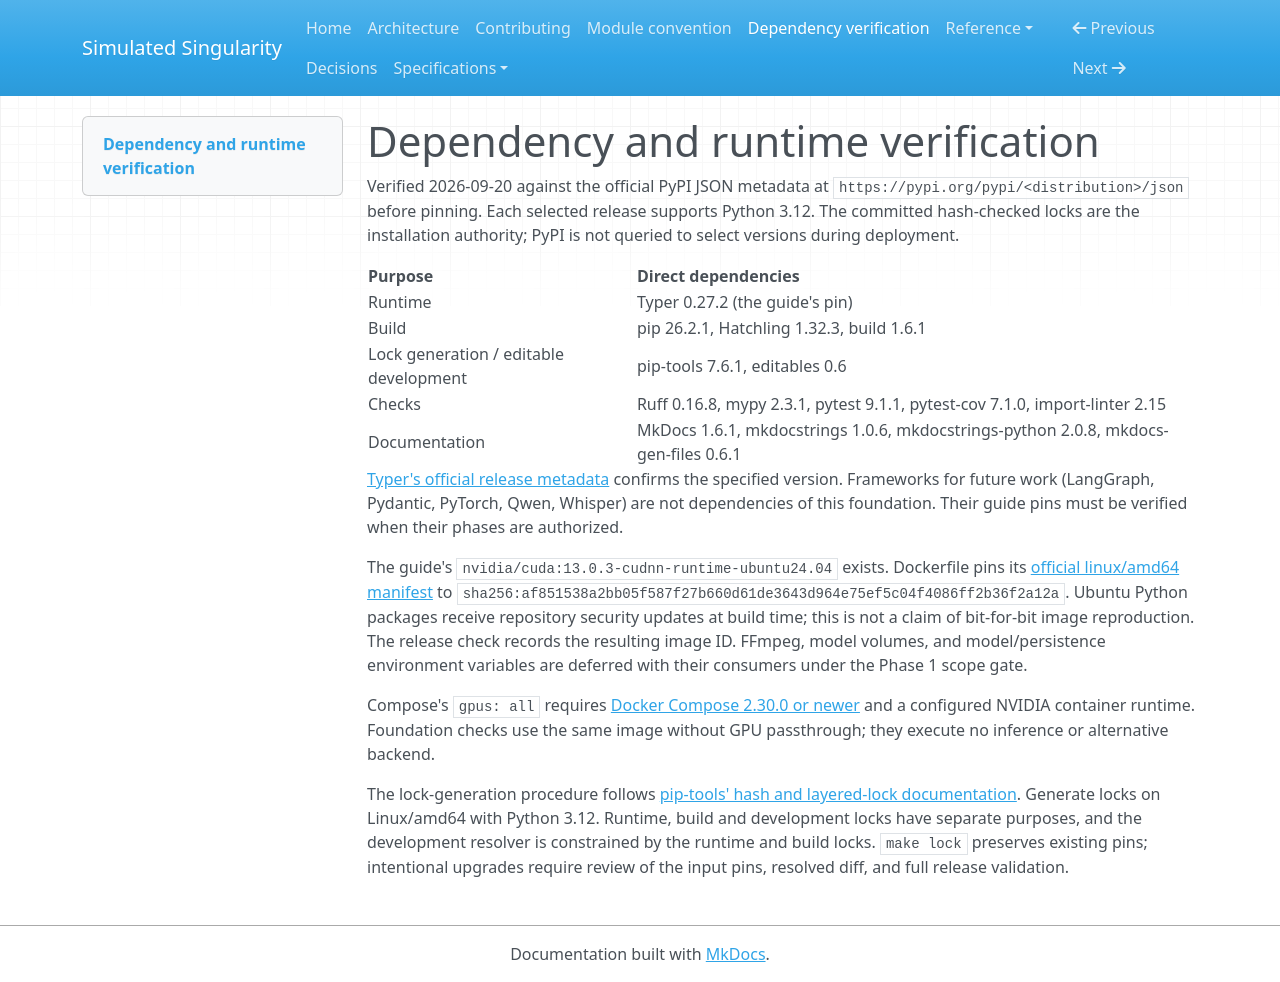

repository: blakedehaas/simulated-singularity · page: architecture/dependencies/index.html · generator: mkdocs

# Dependency and runtime verification

Verified 2026-09-20 against the official PyPI JSON metadata at
`https://pypi.org/pypi/<distribution>/json` before pinning. Each selected release
supports Python 3.12. The committed hash-checked locks are the installation
authority; PyPI is not queried to select versions during deployment.

| Purpose | Direct dependencies |
| --- | --- |
| Runtime | Typer 0.27.2 (the guide's pin) |
| Build | pip 26.2.1, Hatchling 1.32.3, build 1.6.1 |
| Lock generation / editable development | pip-tools 7.6.1, editables 0.6 |
| Checks | Ruff 0.16.8, mypy 2.3.1, pytest 9.1.1, pytest-cov 7.1.0, import-linter 2.15 |
| Documentation | MkDocs 1.6.1, mkdocstrings 1.0.6, mkdocstrings-python 2.0.8, mkdocs-gen-files 0.6.1 |

[Typer's official release metadata](https://pypi.org/project/typer/0.27.2/)
confirms the specified version. Frameworks for future work (LangGraph, Pydantic,
PyTorch, Qwen, Whisper) are not dependencies of this foundation. Their guide pins
must be verified when their phases are authorized.

The guide's `nvidia/cuda:13.0.3-cudnn-runtime-ubuntu24.04` exists. Dockerfile pins its
[official linux/amd64 manifest](https://hub.docker.com/layers/nvidia/cuda/13.0.3-cudnn-runtime-ubuntu24.04/images/sha256-af851538a2bb05f587f27b660d61de3643d964e75ef5c04f4086ff2b36f2a12a)
to `sha256:af851538a2bb05f587f27b660d61de3643d964e75ef5c04f4086ff2b36f2a12a`.
Ubuntu Python packages receive repository security updates at build time; this is
not a claim of bit-for-bit image reproduction. The release check records the
resulting image ID. FFmpeg, model volumes, and model/persistence environment
variables are deferred with their consumers under the Phase 1 scope gate.

Compose's `gpus: all` requires
[Docker Compose 2.30.0 or newer](https://docs.docker.com/reference/compose-file/services/#gpus)
and a configured NVIDIA container runtime. Foundation checks use the same image
without GPU passthrough; they execute no inference or alternative backend.

The lock-generation procedure follows
[pip-tools' hash and layered-lock documentation](https://pip-tools.readthedocs.io/en/latest/).
Generate locks on Linux/amd64 with Python 3.12. Runtime, build and development
locks have separate purposes, and the development resolver is constrained by the
runtime and build locks. `make lock` preserves existing pins; intentional upgrades
require review of the input pins, resolved diff, and full release validation.
